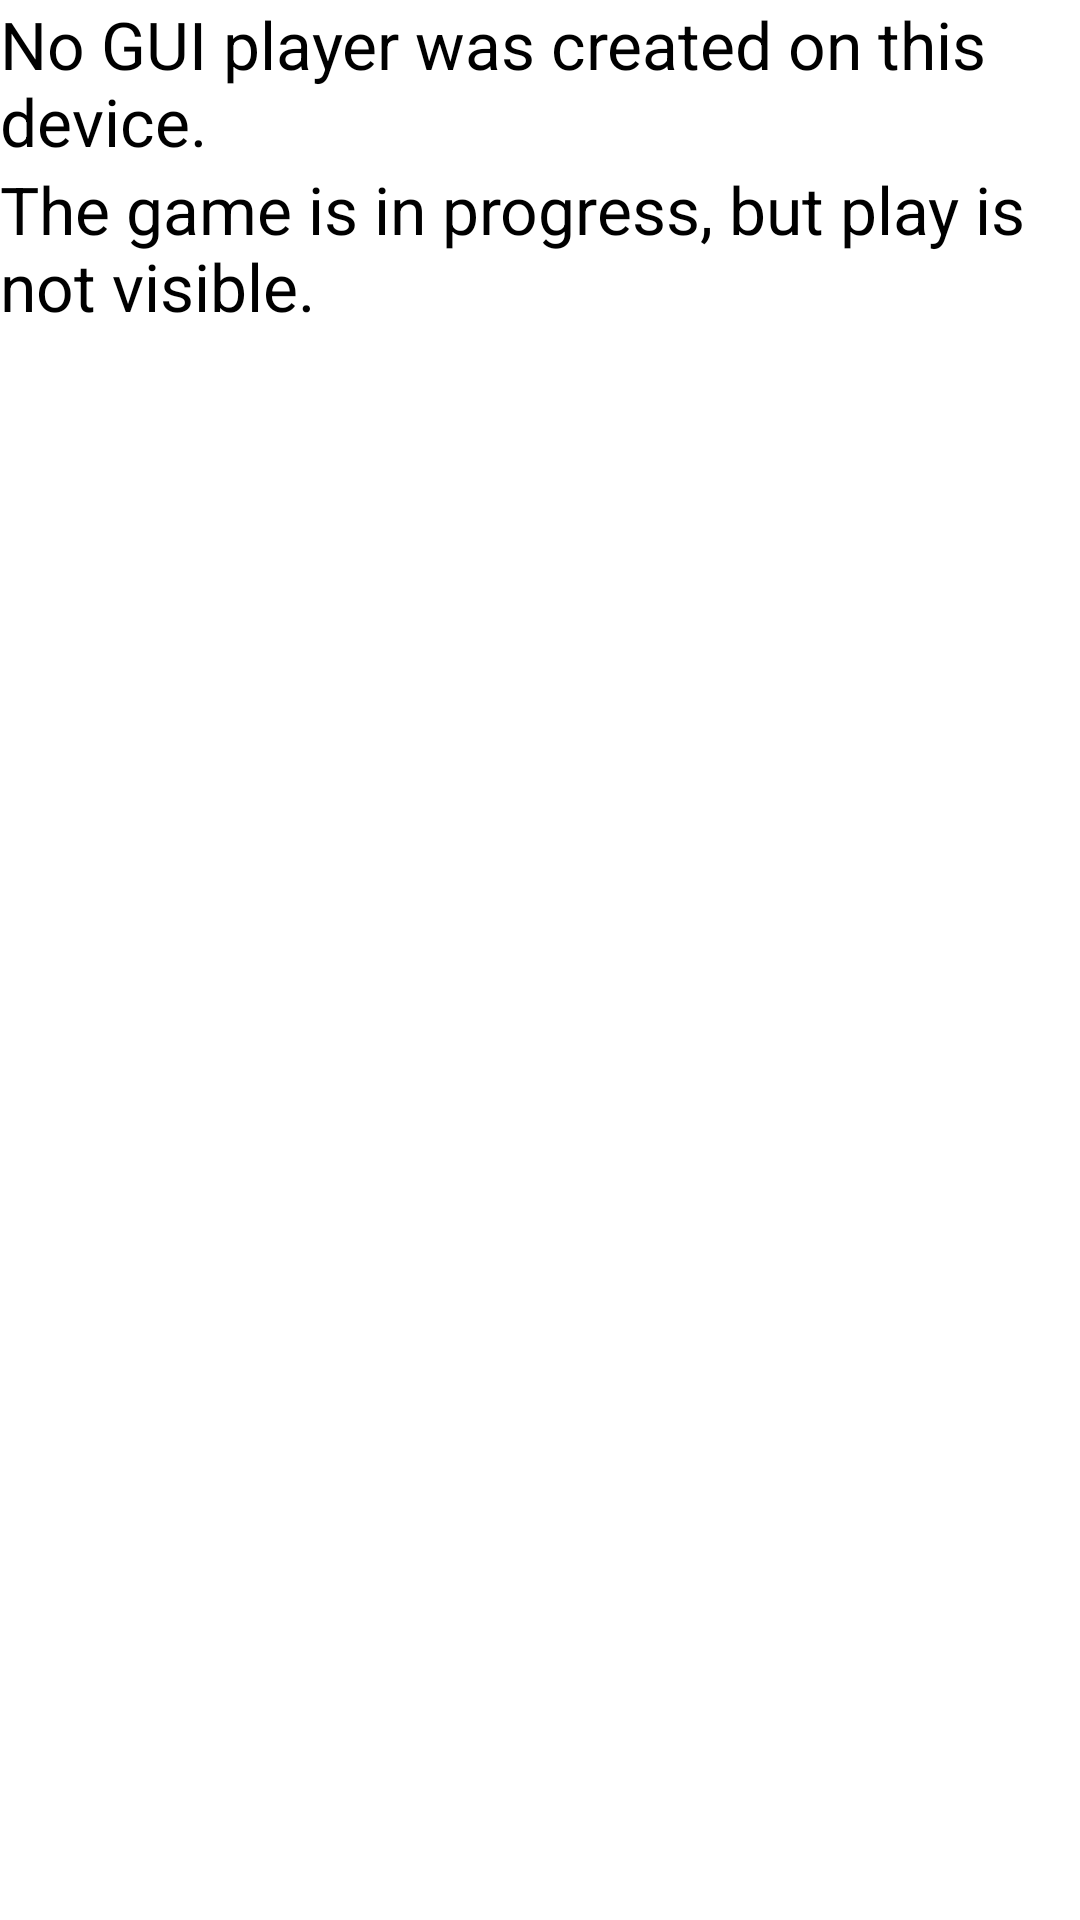

Reconstruct the res/layout file that produces this screen, plus the resources it refers to.
<!-- AndroidManifest.xml: application theme AppTheme -->
<!-- res/layout/game_no_gui.xml -->
<?xml version="1.0" encoding="utf-8"?>
<LinearLayout xmlns:android="http://schemas.android.com/apk/res/android"
    android:layout_width="match_parent"
    android:layout_height="match_parent"
    android:orientation="vertical" >

    <TextView
        android:id="@+id/player1"
        android:layout_width="wrap_content"
        android:layout_height="wrap_content"
        android:text="No GUI player was created on this device."
        android:textAppearance="?android:attr/textAppearanceLarge" />

    <TextView
        android:id="@+id/textView2"
        android:layout_width="wrap_content"
        android:layout_height="wrap_content"
        android:text="The game is in progress, but play is not visible."
        android:textAppearance="?android:attr/textAppearanceLarge" />

</LinearLayout>
<!-- resources referenced by this layout -->
<resources>
  <style name="AppTheme" parent="android:Theme.Light" />
</resources>
